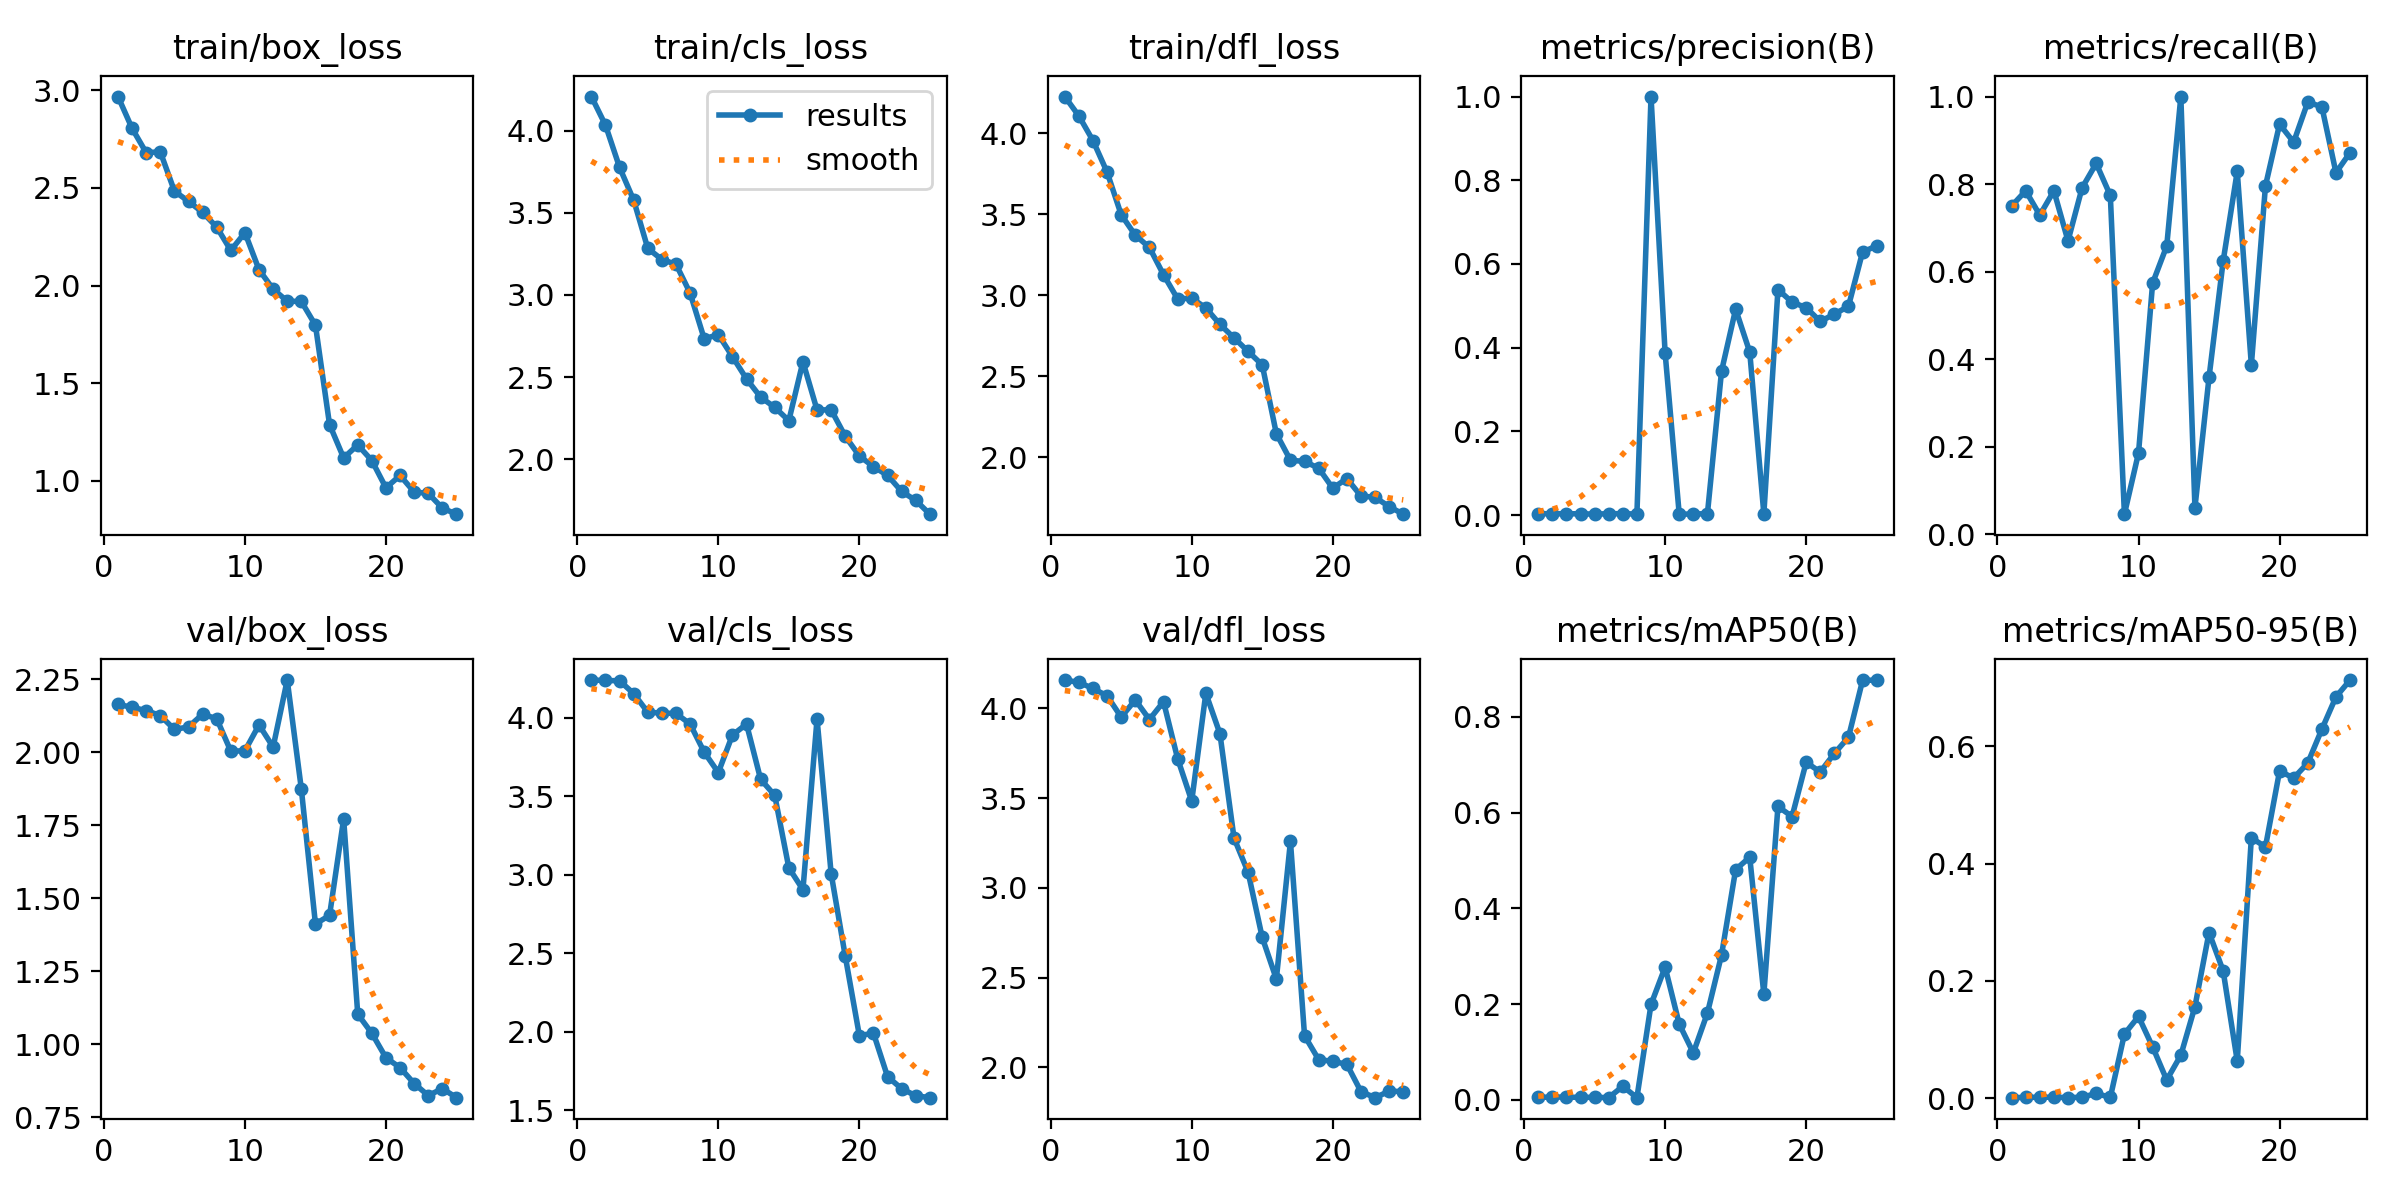

Data behind this chart, as committed beside it:
epoch, train/box_loss, train/cls_loss, train/dfl_loss, metrics/precision(B), metrics/recall(B), metrics/mAP50(B), metrics/mAP50-95(B), val/box_loss, val/cls_loss, val/dfl_loss, lr/pg0, lr/pg1, lr/pg2
1, 2.968, 4.207, 4.228, 0.00306, 0.75, 0.005, 0.00113, 2.164, 4.239, 4.158, 0.0001667, 0.0001667, 0.0001667
2, 2.805, 4.033, 4.108, 0.00336, 0.7847, 0.00611, 0.00163, 2.155, 4.237, 4.146, 0.0003362, 0.0003362, 0.0003362
3, 2.68, 3.776, 3.956, 0.00286, 0.7292, 0.00564, 0.00187, 2.143, 4.235, 4.111, 0.0004912, 0.0004912, 0.0004912
4, 2.685, 3.576, 3.761, 0.00326, 0.7847, 0.00533, 0.00192, 2.126, 4.153, 4.07, 0.0006316, 0.0006316, 0.0006316
5, 2.484, 3.283, 3.498, 0.00213, 0.6703, 0.00531, 0.00132, 2.079, 4.035, 3.952, 0.0007576, 0.0007576, 0.0007576
6, 2.431, 3.215, 3.371, 0.00335, 0.7917, 0.00471, 0.00177, 2.087, 4.029, 4.048, 0.000869, 0.000869, 0.000869
7, 2.375, 3.186, 3.296, 0.00314, 0.8472, 0.02841, 0.00838, 2.131, 4.027, 3.938, 0.0009659, 0.0009659, 0.0009659
8, 2.3, 3.011, 3.127, 0.00258, 0.774, 0.0046, 0.00151, 2.115, 3.96, 4.038, 0.001048, 0.001048, 0.001048
9, 2.18, 2.732, 2.978, 1, 0.04623, 0.1994, 0.1095, 2.004, 3.781, 3.72, 0.001116, 0.001116, 0.001116
10, 2.271, 2.759, 2.983, 0.3871, 0.186, 0.2773, 0.1395, 2.006, 3.651, 3.484, 0.001073, 0.001073, 0.001073
11, 2.081, 2.624, 2.922, 0.00212, 0.5739, 0.1584, 0.08765, 2.094, 3.889, 4.085, 0.001073, 0.001073, 0.001073
12, 1.982, 2.489, 2.821, 0.00247, 0.6587, 0.09825, 0.03125, 2.018, 3.959, 3.859, 0.001007, 0.001007, 0.001007
13, 1.92, 2.378, 2.737, 0.00334, 1, 0.1815, 0.07345, 2.248, 3.608, 3.277, 0.0009409, 0.0009409, 0.0009409
14, 1.919, 2.316, 2.654, 0.3438, 0.06105, 0.3026, 0.1563, 1.875, 3.505, 3.086, 0.0008748, 0.0008748, 0.0008748
15, 1.798, 2.235, 2.57, 0.4919, 0.3588, 0.4809, 0.2826, 1.413, 3.044, 2.723, 0.0008088, 0.0008088, 0.0008088
16, 1.289, 2.593, 2.146, 0.3895, 0.624, 0.5069, 0.2173, 1.442, 2.905, 2.491, 0.0007428, 0.0007428, 0.0007428
17, 1.118, 2.3, 1.982, 0.00286, 0.8291, 0.2207, 0.06365, 1.772, 3.992, 3.258, 0.0006768, 0.0006768, 0.0006768
18, 1.185, 2.301, 1.974, 0.5389, 0.387, 0.6129, 0.4439, 1.104, 3.007, 2.175, 0.0006108, 0.0006108, 0.0006108
19, 1.104, 2.14, 1.933, 0.5088, 0.7959, 0.5917, 0.4285, 1.038, 2.482, 2.043, 0.0005448, 0.0005448, 0.0005448
20, 0.9647, 2.02, 1.809, 0.4956, 0.9369, 0.705, 0.5577, 0.9543, 1.976, 2.032, 0.0004788, 0.0004788, 0.0004788
21, 1.028, 1.954, 1.868, 0.4628, 0.8958, 0.6849, 0.5458, 0.9206, 1.992, 2.016, 0.0004127, 0.0004127, 0.0004127
22, 0.9434, 1.902, 1.761, 0.4801, 0.9872, 0.7236, 0.5714, 0.8662, 1.715, 1.864, 0.0003467, 0.0003467, 0.0003467
23, 0.9365, 1.804, 1.752, 0.4989, 0.9766, 0.7573, 0.6291, 0.8249, 1.638, 1.83, 0.0002807, 0.0002807, 0.0002807
24, 0.8609, 1.749, 1.695, 0.6284, 0.8261, 0.8761, 0.6841, 0.8489, 1.594, 1.866, 0.0002147, 0.0002147, 0.0002147
25, 0.8299, 1.665, 1.648, 0.6432, 0.8721, 0.8769, 0.7128, 0.8177, 1.581, 1.864, 0.0001487, 0.0001487, 0.0001487
